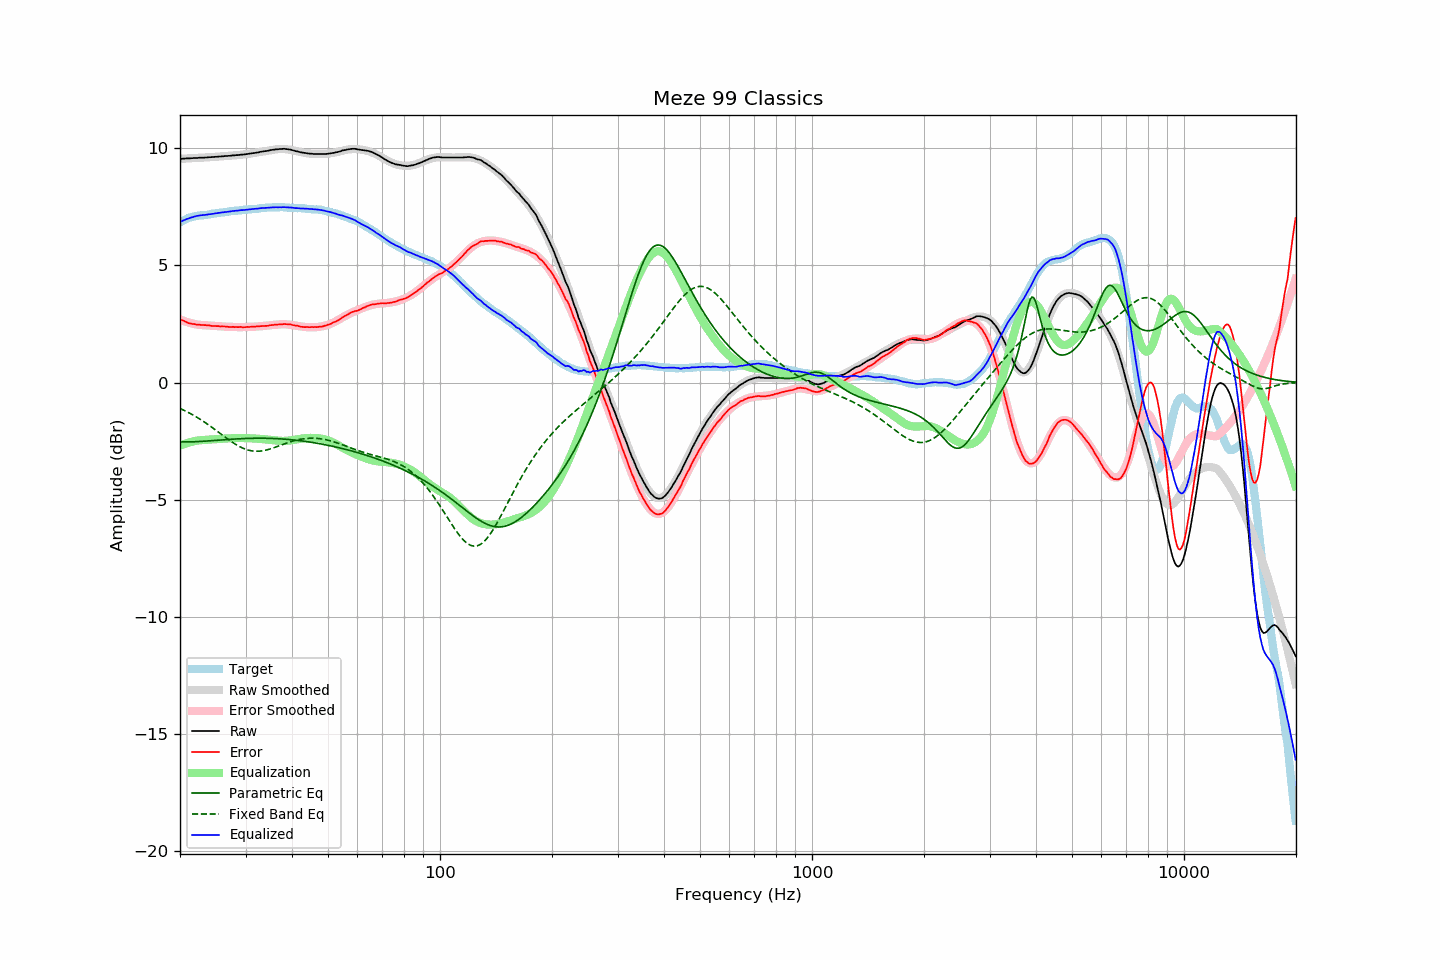

Values plotted in this chart, from the file beside it:
frequency, raw, error, smoothed, error_smoothed, equalization, parametric_eq, fixed_band_eq, equalized_raw, equalized_smoothed, target
20.00, 9.54, 2.71, 9.55, 2.69, -2.69, -2.53, -1.10, 6.85, 6.86, 6.83
20.20, 9.54, 2.67, 9.55, 2.66, -2.66, -2.53, -1.13, 6.88, 6.89, 6.87
20.40, 9.55, 2.64, 9.55, 2.64, -2.64, -2.53, -1.17, 6.92, 6.92, 6.91
20.61, 9.55, 2.61, 9.56, 2.61, -2.61, -2.53, -1.20, 6.94, 6.94, 6.94
20.81, 9.56, 2.58, 9.56, 2.59, -2.59, -2.53, -1.23, 6.97, 6.97, 6.98
21.02, 9.56, 2.54, 9.56, 2.57, -2.57, -2.53, -1.27, 7.00, 7.00, 7.02
21.23, 9.56, 2.53, 9.57, 2.55, -2.55, -2.53, -1.30, 7.02, 7.02, 7.04
21.44, 9.57, 2.52, 9.57, 2.53, -2.53, -2.53, -1.34, 7.04, 7.04, 7.06
21.66, 9.57, 2.50, 9.58, 2.51, -2.51, -2.53, -1.38, 7.06, 7.06, 7.08
21.87, 9.58, 2.50, 9.58, 2.50, -2.50, -2.52, -1.42, 7.09, 7.08, 7.09
22.09, 9.58, 2.48, 9.58, 2.48, -2.48, -2.52, -1.46, 7.10, 7.10, 7.11
22.31, 9.58, 2.47, 9.59, 2.47, -2.47, -2.52, -1.50, 7.11, 7.11, 7.12
22.54, 9.59, 2.47, 9.59, 2.46, -2.46, -2.52, -1.54, 7.13, 7.13, 7.13
22.76, 9.59, 2.46, 9.59, 2.46, -2.46, -2.51, -1.59, 7.14, 7.14, 7.13
22.99, 9.59, 2.46, 9.60, 2.45, -2.45, -2.51, -1.63, 7.14, 7.14, 7.13
23.22, 9.59, 2.45, 9.60, 2.45, -2.45, -2.50, -1.68, 7.15, 7.15, 7.14
23.45, 9.60, 2.45, 9.60, 2.44, -2.44, -2.50, -1.72, 7.16, 7.16, 7.15
23.69, 9.60, 2.44, 9.61, 2.44, -2.44, -2.49, -1.77, 7.17, 7.17, 7.16
23.92, 9.61, 2.44, 9.61, 2.43, -2.43, -2.49, -1.82, 7.18, 7.18, 7.17
24.16, 9.61, 2.42, 9.62, 2.43, -2.43, -2.48, -1.87, 7.19, 7.19, 7.19
24.40, 9.62, 2.42, 9.62, 2.42, -2.42, -2.48, -1.92, 7.20, 7.20, 7.21
24.65, 9.62, 2.42, 9.63, 2.42, -2.42, -2.47, -1.97, 7.20, 7.21, 7.21
24.89, 9.63, 2.42, 9.63, 2.41, -2.41, -2.47, -2.02, 7.22, 7.22, 7.22
25.14, 9.63, 2.41, 9.64, 2.41, -2.41, -2.46, -2.07, 7.23, 7.23, 7.23
25.39, 9.64, 2.41, 9.64, 2.40, -2.40, -2.46, -2.12, 7.24, 7.24, 7.24
25.65, 9.64, 2.39, 9.65, 2.40, -2.40, -2.45, -2.17, 7.25, 7.25, 7.25
25.91, 9.65, 2.40, 9.65, 2.39, -2.39, -2.45, -2.22, 7.26, 7.26, 7.25
26.16, 9.65, 2.39, 9.66, 2.39, -2.39, -2.44, -2.27, 7.27, 7.27, 7.26
26.43, 9.66, 2.39, 9.66, 2.39, -2.39, -2.44, -2.32, 7.28, 7.28, 7.27
26.69, 9.66, 2.39, 9.67, 2.38, -2.38, -2.43, -2.37, 7.28, 7.28, 7.28
26.96, 9.67, 2.38, 9.67, 2.38, -2.38, -2.43, -2.42, 7.29, 7.29, 7.30
27.23, 9.67, 2.37, 9.68, 2.38, -2.38, -2.42, -2.47, 7.30, 7.30, 7.31
27.50, 9.68, 2.37, 9.68, 2.37, -2.37, -2.42, -2.52, 7.31, 7.31, 7.32
27.77, 9.69, 2.38, 9.69, 2.37, -2.37, -2.41, -2.57, 7.32, 7.32, 7.31
28.05, 9.69, 2.36, 9.70, 2.37, -2.37, -2.41, -2.61, 7.33, 7.33, 7.33
28.33, 9.70, 2.37, 9.70, 2.37, -2.37, -2.40, -2.65, 7.34, 7.33, 7.33
28.62, 9.70, 2.37, 9.71, 2.37, -2.37, -2.40, -2.69, 7.34, 7.34, 7.34
28.90, 9.71, 2.37, 9.71, 2.36, -2.36, -2.40, -2.73, 7.35, 7.35, 7.35
29.19, 9.72, 2.38, 9.72, 2.37, -2.37, -2.39, -2.76, 7.36, 7.36, 7.35
29.48, 9.72, 2.35, 9.73, 2.37, -2.37, -2.39, -2.80, 7.36, 7.36, 7.37
29.78, 9.73, 2.36, 9.74, 2.37, -2.37, -2.39, -2.82, 7.37, 7.37, 7.37
30.08, 9.74, 2.37, 9.75, 2.37, -2.37, -2.38, -2.85, 7.37, 7.38, 7.38
30.38, 9.75, 2.38, 9.75, 2.37, -2.37, -2.38, -2.87, 7.38, 7.38, 7.38
30.68, 9.76, 2.37, 9.76, 2.38, -2.38, -2.38, -2.89, 7.39, 7.39, 7.40
30.99, 9.77, 2.38, 9.77, 2.38, -2.38, -2.38, -2.91, 7.40, 7.40, 7.39
31.30, 9.78, 2.38, 9.78, 2.38, -2.38, -2.38, -2.92, 7.40, 7.40, 7.40
31.61, 9.79, 2.39, 9.79, 2.38, -2.38, -2.38, -2.93, 7.41, 7.41, 7.41
31.93, 9.80, 2.39, 9.81, 2.39, -2.39, -2.37, -2.93, 7.42, 7.42, 7.42
32.24, 9.81, 2.40, 9.82, 2.39, -2.39, -2.37, -2.93, 7.42, 7.42, 7.41
32.57, 9.82, 2.39, 9.83, 2.40, -2.40, -2.37, -2.93, 7.43, 7.43, 7.43
32.89, 9.84, 2.41, 9.84, 2.40, -2.40, -2.37, -2.92, 7.44, 7.44, 7.44
33.22, 9.85, 2.41, 9.85, 2.41, -2.41, -2.37, -2.91, 7.45, 7.44, 7.44
33.55, 9.86, 2.41, 9.87, 2.42, -2.42, -2.37, -2.90, 7.45, 7.45, 7.45
33.89, 9.87, 2.42, 9.88, 2.42, -2.42, -2.38, -2.89, 7.45, 7.46, 7.46
34.23, 9.88, 2.42, 9.89, 2.43, -2.43, -2.38, -2.87, 7.46, 7.46, 7.46
34.57, 9.89, 2.42, 9.90, 2.43, -2.43, -2.38, -2.85, 7.46, 7.47, 7.47
34.92, 9.91, 2.45, 9.91, 2.44, -2.44, -2.38, -2.83, 7.47, 7.47, 7.47
35.27, 9.92, 2.45, 9.92, 2.45, -2.45, -2.38, -2.81, 7.47, 7.47, 7.47
35.62, 9.93, 2.46, 9.93, 2.46, -2.46, -2.39, -2.79, 7.48, 7.48, 7.48
35.97, 9.94, 2.47, 9.94, 2.46, -2.46, -2.39, -2.77, 7.48, 7.48, 7.48
... 635 more rows
